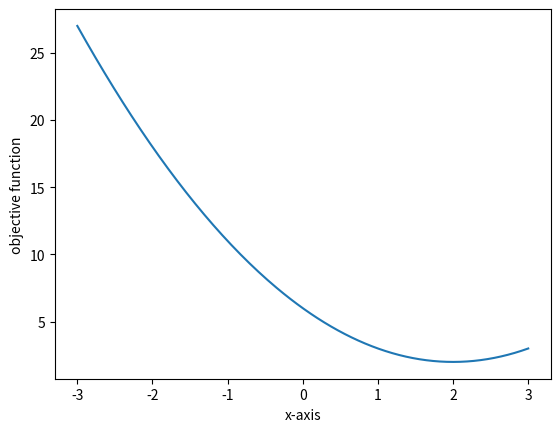

This chart was generated by the following Python code:
import numpy as np

import matplotlib.pyplot as plt

def objective(x):
    return (x-2)**2+2

##def objective(x):
##    F = 10+0.2*x**(2.3)
##    G = 10+80*np.exp(-0.3*x)
##    return F+G

##def objective(x):
##    return x*(x-2)*(x-3)*(x-6)+15

##def objective(x):
##    return (x**2)/(1-x)

def dichotomous(xL,xU,r=1/2,Nmax=50,tol=1e-3):
    
    for i in range(Nmax):

        x1 = xL+r*(xU-xL)
        x2 = xU-r*(xU-xL)
        
        f1 = objective(x1)
        f2 = objective(x2)

        if f1<f2:
            xL = x2
        else:
            xU = x1

        if abs(x1-x2)<tol:
            xopt = (x1+x2)/2
            break

    try:
        print("Converged result is: %.8f" %xopt)
        print("Number of iterations is: %d" %(i+1))
    except:
        print("Convergence could not be obtained with %d iterations" %(Nmax))

xL = -3
xU = 3

Gr = (5**(1/2)-1)/2

dichotomous(xL,xU,r=Gr,Nmax=200,tol=1e-5)

x = np.linspace(xL,xU,200)

plt.plot(x,objective(x))
plt.xlabel('x-axis')
plt.ylabel('objective function')

plt.show()
